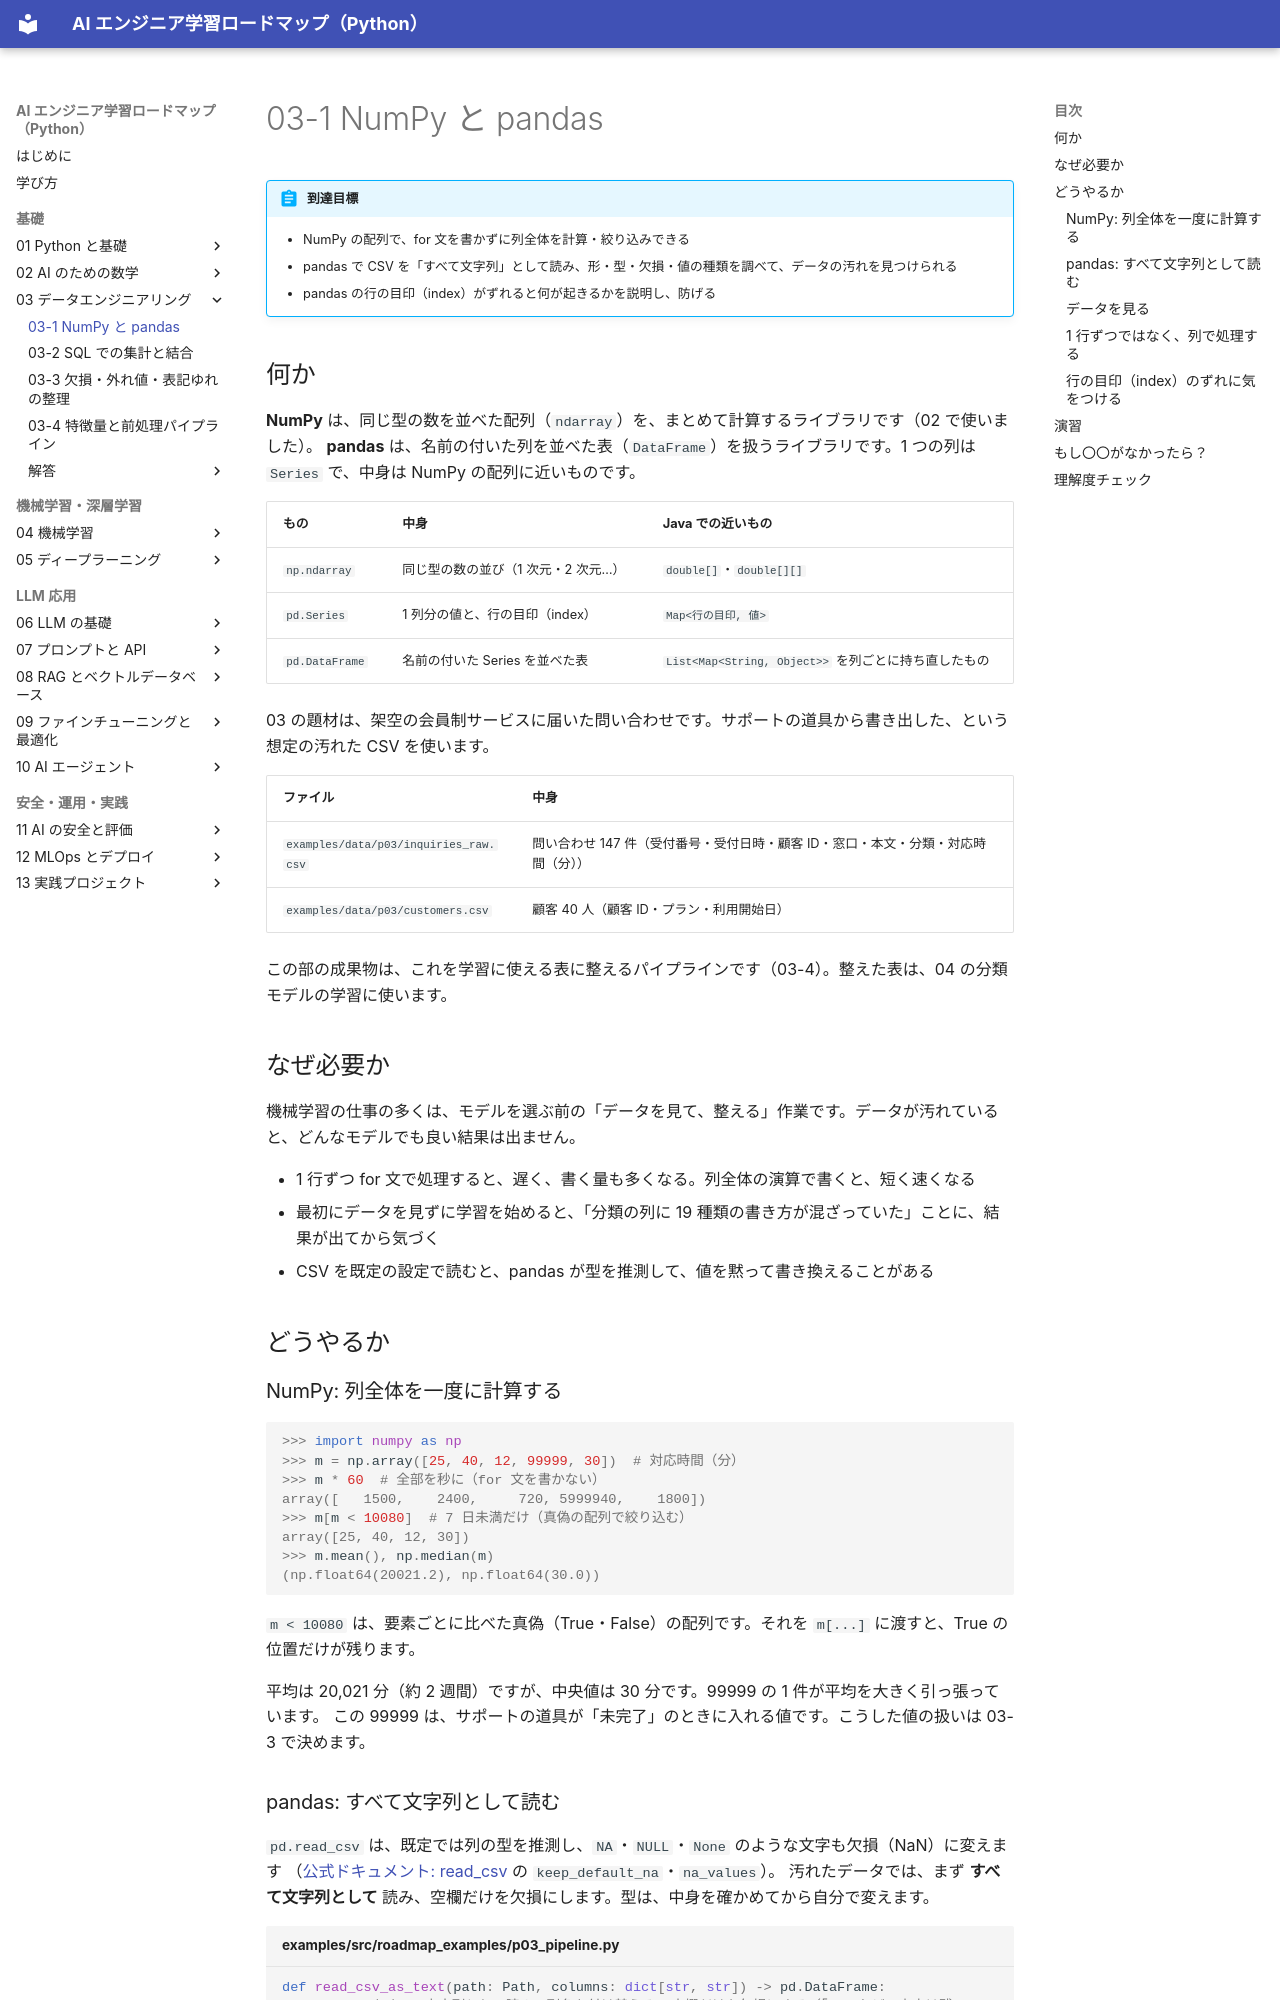

repository: shoyo-maya-bot/ai-engineer-roadmap · page: 03-data/03-1-numpy-pandas/index.html · generator: mkdocs

# 03-1 NumPy と pandas

!!! abstract "到達目標"
    - NumPy の配列で、for 文を書かずに列全体を計算・絞り込みできる
    - pandas で CSV を「すべて文字列」として読み、形・型・欠損・値の種類を調べて、データの汚れを見つけられる
    - pandas の行の目印（index）がずれると何が起きるかを説明し、防げる

## 何か

**NumPy** は、同じ型の数を並べた配列（`ndarray`）を、まとめて計算するライブラリです（02 で使いました）。
**pandas** は、名前の付いた列を並べた表（`DataFrame`）を扱うライブラリです。1 つの列は `Series` で、中身は NumPy の配列に近いものです。

| もの | 中身 | Java での近いもの |
|---|---|---|
| `np.ndarray` | 同じ型の数の並び（1 次元・2 次元…） | `double[]`・`double[][]` |
| `pd.Series` | 1 列分の値と、行の目印（index） | `Map<行の目印, 値>` |
| `pd.DataFrame` | 名前の付いた Series を並べた表 | `List<Map<String, Object>>` を列ごとに持ち直したもの |

03 の題材は、架空の会員制サービスに届いた問い合わせです。サポートの道具から書き出した、という想定の汚れた CSV を使います。

| ファイル | 中身 |
|---|---|
| `examples/data/p03/inquiries_raw.csv` | 問い合わせ 147 件（受付番号・受付日時・顧客 ID・窓口・本文・分類・対応時間（分）） |
| `examples/data/p03/customers.csv` | 顧客 40 人（顧客 ID・プラン・利用開始日） |

この部の成果物は、これを学習に使える表に整えるパイプラインです（03-4）。整えた表は、04 の分類モデルの学習に使います。

## なぜ必要か

機械学習の仕事の多くは、モデルを選ぶ前の「データを見て、整える」作業です。データが汚れていると、どんなモデルでも良い結果は出ません。

- 1 行ずつ for 文で処理すると、遅く、書く量も多くなる。列全体の演算で書くと、短く速くなる
- 最初にデータを見ずに学習を始めると、「分類の列に 19 種類の書き方が混ざっていた」ことに、結果が出てから気づく
- CSV を既定の設定で読むと、pandas が型を推測して、値を黙って書き換えることがある

## どうやるか

### NumPy: 列全体を一度に計算する

```pycon
>>> import numpy as np
>>> m = np.array([25, 40, 12, 99999, 30])  # 対応時間（分）
>>> m * 60  # 全部を秒に（for 文を書かない）
array([   1500,    2400,     720, 5999940,    1800])
>>> m[m < 10080]  # 7 日未満だけ（真偽の配列で絞り込む）
array([25, 40, 12, 30])
>>> m.mean(), np.median(m)
(np.float64(20021.2), np.float64(30.0))
```

`m < 10080` は、要素ごとに比べた真偽（True・False）の配列です。それを `m[...]` に渡すと、True の位置だけが残ります。

平均は 20,021 分（約 2 週間）ですが、中央値は 30 分です。99999 の 1 件が平均を大きく引っ張っています。
この 99999 は、サポートの道具が「未完了」のときに入れる値です。こうした値の扱いは 03-3 で決めます。
